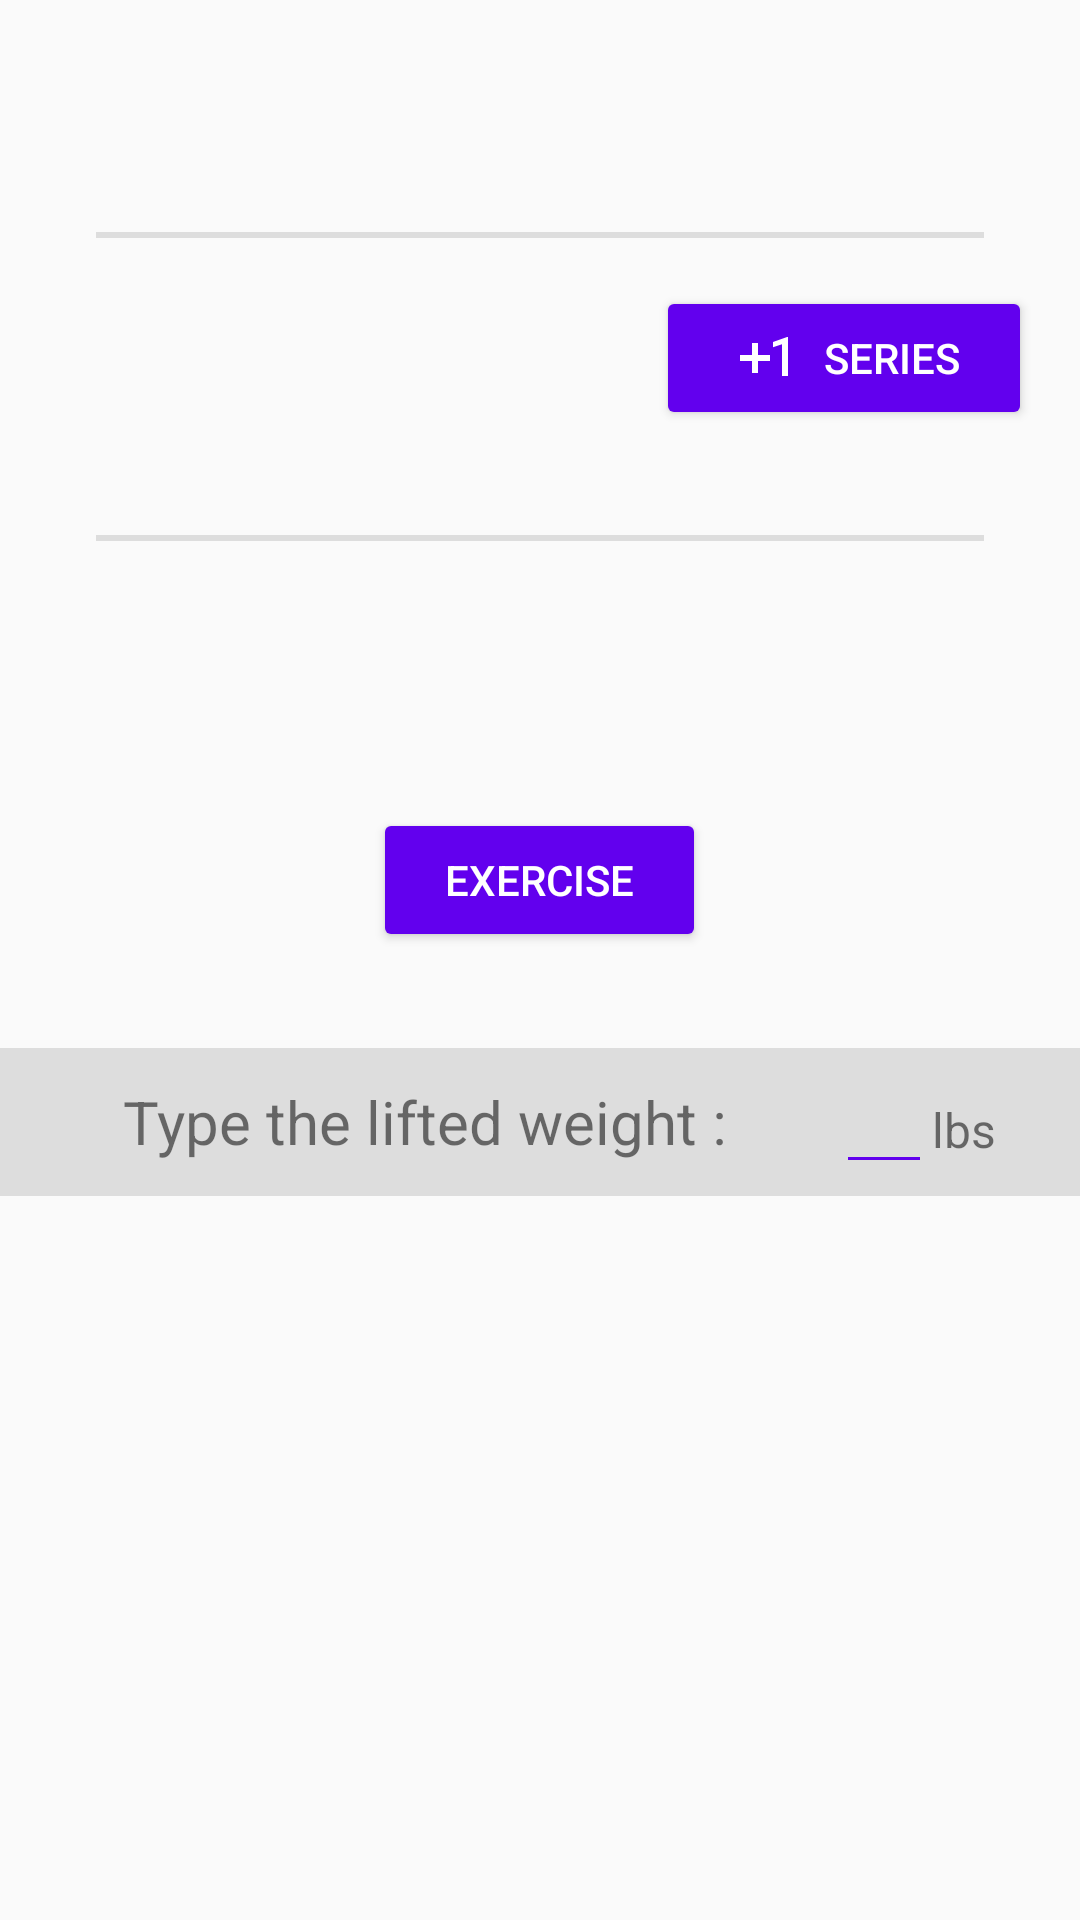

Write the Android layout XML for this screen, with the resource values it uses.
<!-- AndroidManifest.xml: application theme AppTheme -->
<!-- res/layout/train_activity.xml -->
<?xml version="1.0" encoding="utf-8"?>
<LinearLayout xmlns:android="http://schemas.android.com/apk/res/android"
    xmlns:tools="http://schemas.android.com/tools"
    android:layout_width="match_parent"
    android:layout_height="match_parent"
    android:orientation="vertical"
    tools:context=".TrainActivity">

    <LinearLayout
        android:id="@+id/training_panel"
        android:layout_width="match_parent"
        android:layout_height="wrap_content"
        android:orientation="vertical">

        <TextView
            android:id="@+id/training_name"
            style="@style/trainingShowcase.name" />

        <View style="@style/hr" />

        <LinearLayout
            android:layout_width="match_parent"
            android:layout_height="wrap_content"
            android:padding="8dp">

            <TextView
                android:id="@+id/series_count"
                android:layout_width="0dp"
                android:layout_height="wrap_content"
                android:layout_gravity="center"
                android:layout_weight="1"
                android:gravity="center_horizontal"
                android:textColor="@color/colorPrimary"
                android:textSize="24sp" />

            <Button
                style="@style/train.btn"
                android:drawableStart="@drawable/baseline_exposure_plus_1_white_24"
                android:onClick="nextSeries"
                android:text="@string/series" />
        </LinearLayout>

        <TextView
            android:id="@+id/latest_series_count"
            style="@style/train.latest_stats" />

        <View style="@style/hr" />

        <LinearLayout
            android:layout_width="match_parent"
            android:layout_height="wrap_content"
            android:orientation="vertical"
            android:padding="8dp">

            <TextView
                android:id="@+id/exercise_name"
                android:layout_width="match_parent"
                android:layout_height="wrap_content"
                android:gravity="center_horizontal"
                android:textColor="@color/colorPrimary"
                android:textSize="24sp" />

            <TextView
                android:id="@+id/muscle_name"
                android:layout_width="match_parent"
                android:layout_height="wrap_content"
                android:layout_marginStart="8dp"
                android:gravity="center_horizontal"
                android:textColor="@android:color/darker_gray"
                android:textSize="16sp" />

            <TextView
                android:id="@+id/exercise_count"
                android:layout_width="match_parent"
                android:layout_height="wrap_content"
                android:gravity="center_horizontal" />

            <Button
                style="@style/train.btn"
                android:drawableStart="@drawable/baseline_fast_forward_white_24"
                android:onClick="nextExercise"
                android:text="@string/exercise" />
        </LinearLayout>

        <LinearLayout
            android:layout_width="match_parent"
            android:layout_height="wrap_content"
            android:background="#ddd"
            android:layout_marginTop="24dp"
            android:padding="4dp">

            <TextView
                android:layout_width="0dp"
                android:layout_height="wrap_content"
                android:layout_gravity="center"
                android:layout_weight="1"
                android:gravity="center_horizontal"
                android:text="@string/type_lifted_weight"
                android:textSize="20sp" />

            <EditText
                android:id="@+id/weight"
                style="@style/edittext"
                android:layout_width="wrap_content"
                android:layout_height="wrap_content"
                android:minWidth="32dp"
                android:textAlignment="center"
                android:inputType="numberDecimal" />

            <TextView
                android:layout_width="wrap_content"
                android:layout_height="wrap_content"
                android:layout_marginEnd="24dp"
                android:text="@string/unit"
                android:textSize="16sp" />
        </LinearLayout>

        <TextView
            android:id="@+id/latest_weight"
            style="@style/train.latest_stats" />
    </LinearLayout>

    <LinearLayout
        android:id="@+id/end_panel"
        android:layout_width="match_parent"
        android:layout_height="wrap_content"
        android:orientation="vertical"
        android:padding="16dp"
        android:visibility="gone">

        <TextView
            style="@style/trainingShowcase.name"
            android:text="@string/training_over"
            android:textStyle="bold" />

        <View style="@style/hr" />

        <TextView
            android:layout_width="match_parent"
            android:layout_height="wrap_content"
            android:gravity="center_horizontal"
            android:text="@string/statistics"
            android:textColor="@color/colorPrimary" />

        <ScrollView
            android:layout_width="match_parent"
            android:layout_height="0dp"
            android:layout_marginTop="16dp"
            android:layout_marginBottom="8dp"
            android:layout_weight="1">

            <LinearLayout
                android:id="@+id/exercise_recap"
                android:layout_width="match_parent"
                android:layout_height="wrap_content"
                android:orientation="vertical" />
        </ScrollView>

        <Button
            style="@style/button"
            android:layout_width="match_parent"
            android:layout_height="wrap_content"
            android:onClick="saveQuitTraining"
            android:text="@string/save_quit" />
    </LinearLayout>
</LinearLayout>
<!-- resources referenced by this layout -->
<resources>
  <!-- drawable baseline_exposure_plus_1_white_24: png bitmap (drawable-hdpi, 183 bytes) -->
  <string name="exercise">Exercise</string>
  <string name="save_quit">Save &amp; quit</string>
  <string name="series">Series</string>
  <string name="statistics">Statistics</string>
  <string name="training_over">Training over !</string>
  <string name="type_lifted_weight">Type the lifted weight :</string>
  <string name="unit">lbs</string>
  <style name="button">
          <item name="android:backgroundTint">@drawable/btn</item>
          <item name="android:textColor">@android:color/white</item>
      </style>
  <style name="edittext">
          <item name="android:backgroundTint">@color/colorPrimary</item>
          <item name="android:textColor">@color/colorPrimary</item>
          <item name="android:textColorHint">@android:color/darker_gray</item>
          <item name="android:textCursorDrawable">@null</item>
      </style>
  <style name="hr">
          <item name="android:layout_width">match_parent</item>
          <item name="android:layout_height">2dp</item>
          <item name="android:layout_marginStart">32dp</item>
          <item name="android:layout_marginTop">8dp</item>
          <item name="android:layout_marginEnd">32dp</item>
          <item name="android:layout_marginBottom">8dp</item>
          <item name="android:background">#ddd</item>
      </style>
  <style name="train.btn" parent="button">
          <item name="android:layout_width">wrap_content</item>
          <item name="android:layout_height">wrap_content</item>
          <item name="android:layout_gravity">center_horizontal</item>
          <item name="android:layout_marginStart">8dp</item>
          <item name="android:layout_marginEnd">8dp</item>
          <item name="android:drawablePadding">8dp</item>
          <item name="android:paddingStart">24dp</item>
          <item name="android:paddingEnd">24dp</item>
      </style>
  <style name="train.latest_stats">
          <item name="android:layout_width">match_parent</item>
          <item name="android:layout_height">wrap_content</item>
          <item name="android:gravity">center</item>
          <item name="android:textStyle">italic</item>
      </style>
  <style name="trainingShowcase.name">
          <item name="android:layout_width">match_parent</item>
          <item name="android:layout_height">wrap_content</item>
          <item name="android:layout_marginTop">24dp</item>
          <item name="android:layout_marginBottom">8dp</item>
          <item name="android:gravity">center</item>
          <item name="android:textSize">28sp</item>
      </style>
  <style name="AppTheme" parent="Theme.AppCompat.Light.DarkActionBar">
          <item name="colorPrimary">@color/colorPrimary</item>
          <item name="colorPrimaryDark">@color/colorPrimaryDark</item>
          <item name="colorAccent">@color/colorAccent</item>
          <item name="bottomSheetDialogTheme">@style/AppBottomSheetDialogTheme</item>
      </style>
  <!-- drawable btn (drawable) -->
  <?xml version="1.0" encoding="utf-8"?>
  <selector xmlns:android="http://schemas.android.com/apk/res/android">
      <item android:color="@color/colorPrimary" android:state_enabled="true" />
      <item android:color="@android:color/darker_gray" />
  </selector>
  <style name="AppBottomSheetDialogTheme" parent="Theme.Design.Light.BottomSheetDialog">
          <item name="bottomSheetStyle">@style/AppModalStyle</item>
      </style>
  <style name="AppModalStyle" parent="Widget.Design.BottomSheet.Modal">
          <item name="behavior_peekHeight">256dp</item>
      </style>
  <!-- not gathered from this repository: default colours our renderer supplied (Android Studio template values) -->
  <color name="colorPrimary">#FF6200EE</color>
  <color name="colorPrimaryDark">#FF3700B3</color>
  <color name="colorAccent">#FF03DAC5</color>
</resources>
